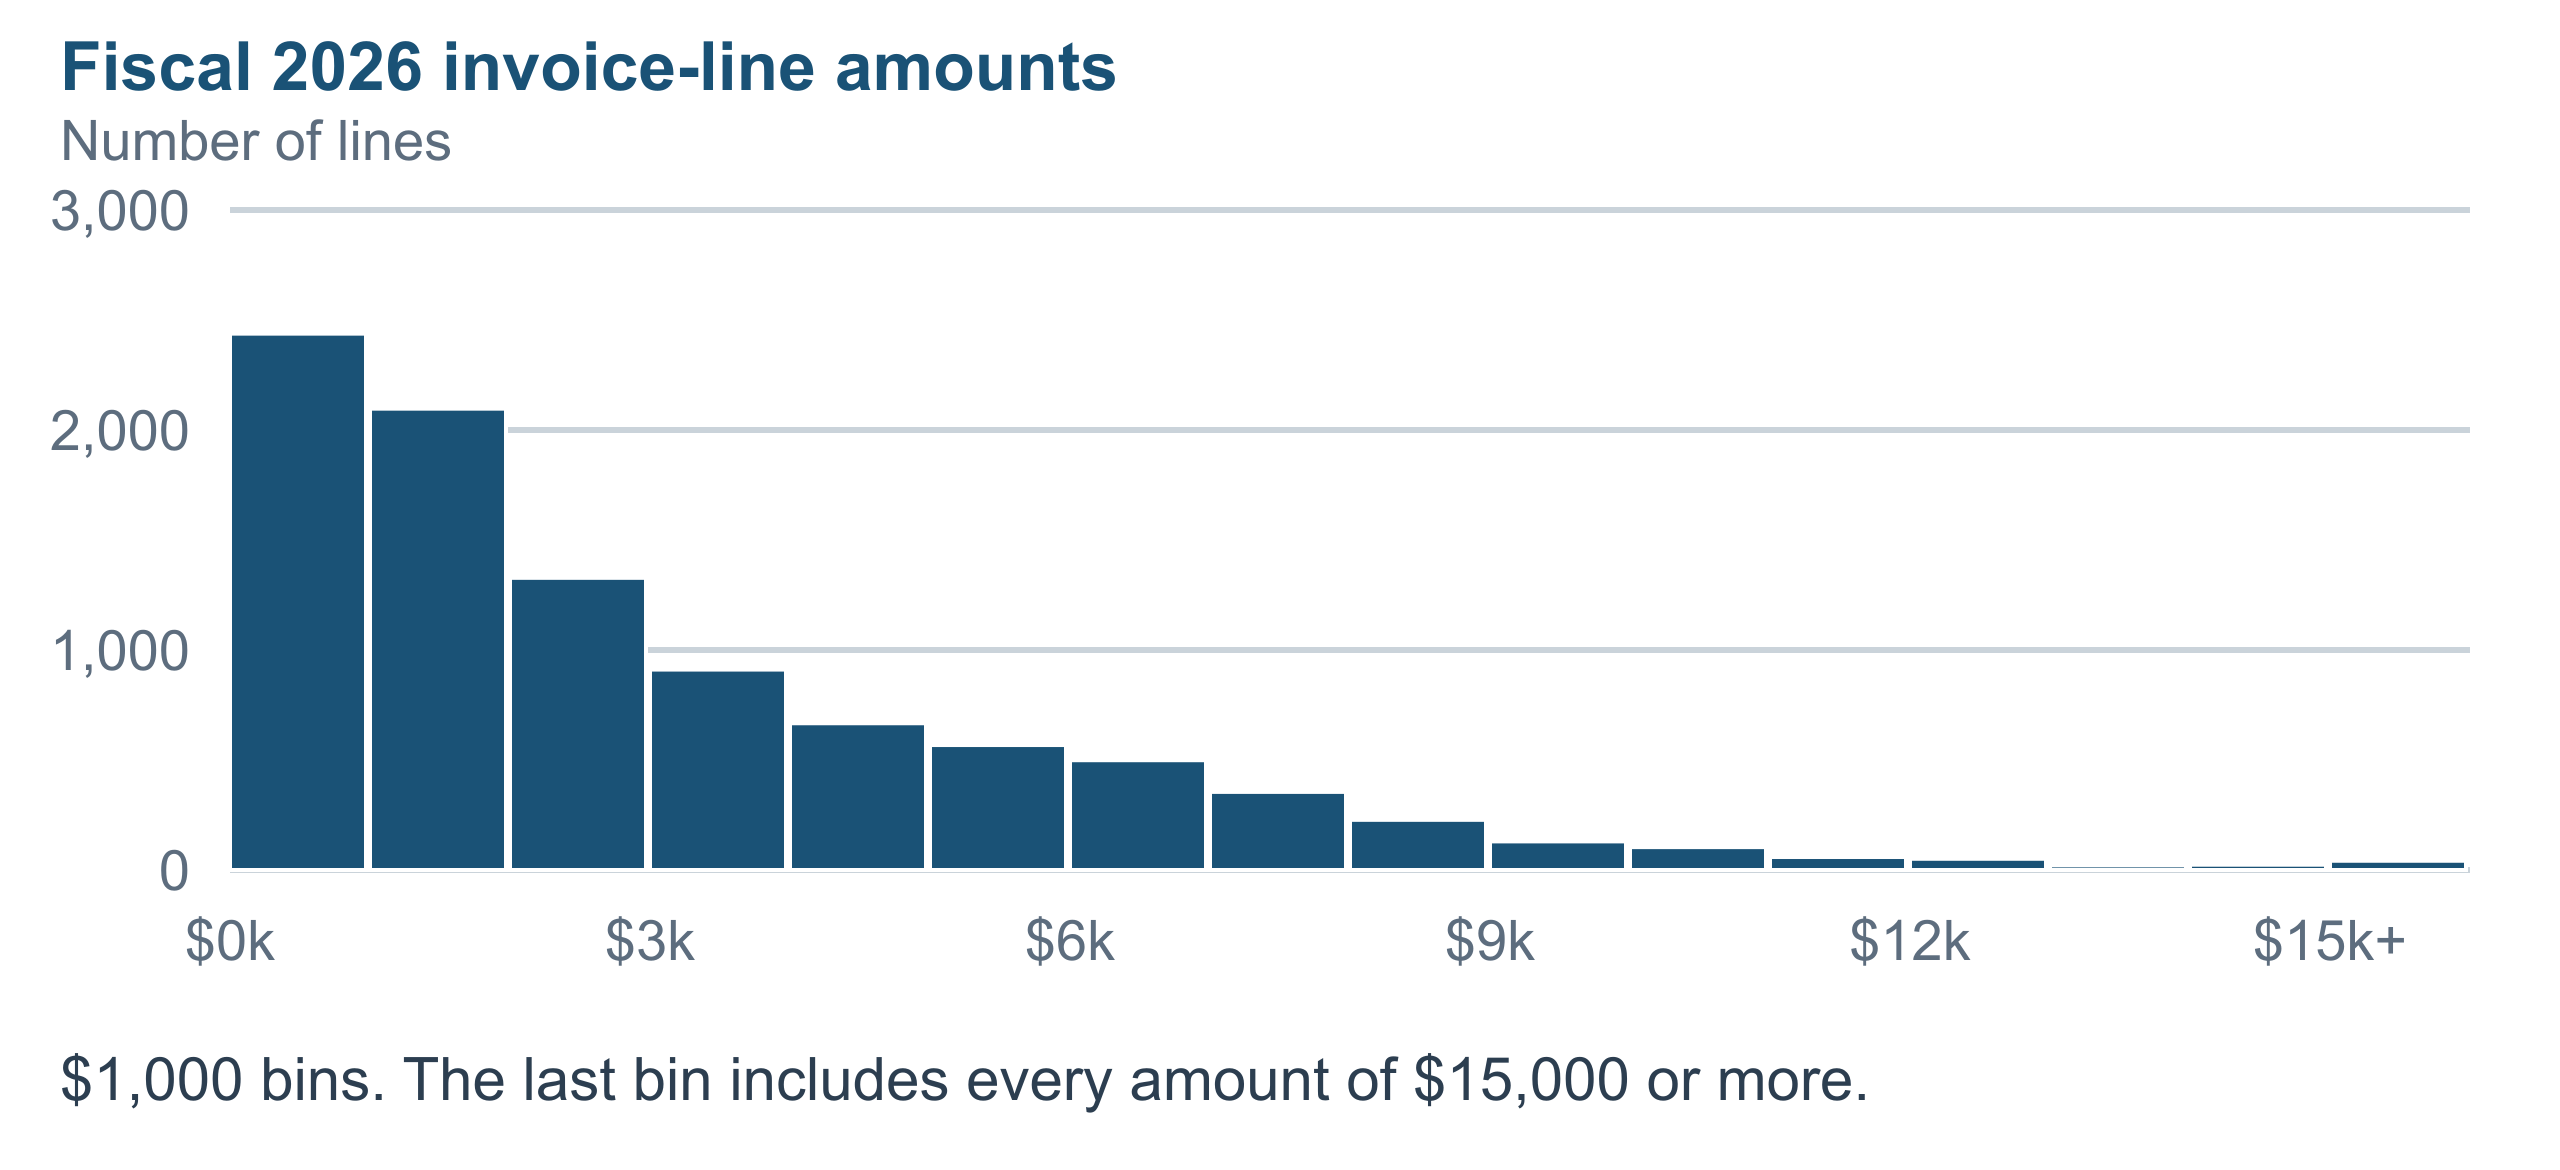

The table this chart was drawn from, first rows:
lower_bound, upper_bound_exclusive, invoice_lines
0, 1000, 2438
1000, 2000, 2097
2000, 3000, 1328
3000, 4000, 911
4000, 5000, 667
5000, 6000, 568
6000, 7000, 499
7000, 8000, 355
8000, 9000, 228
9000, 10000, 130
10000, 11000, 104
11000, 12000, 59
12000, 13000, 51
13000, 14000, 21
14000, 15000, 24
15000, , 42
